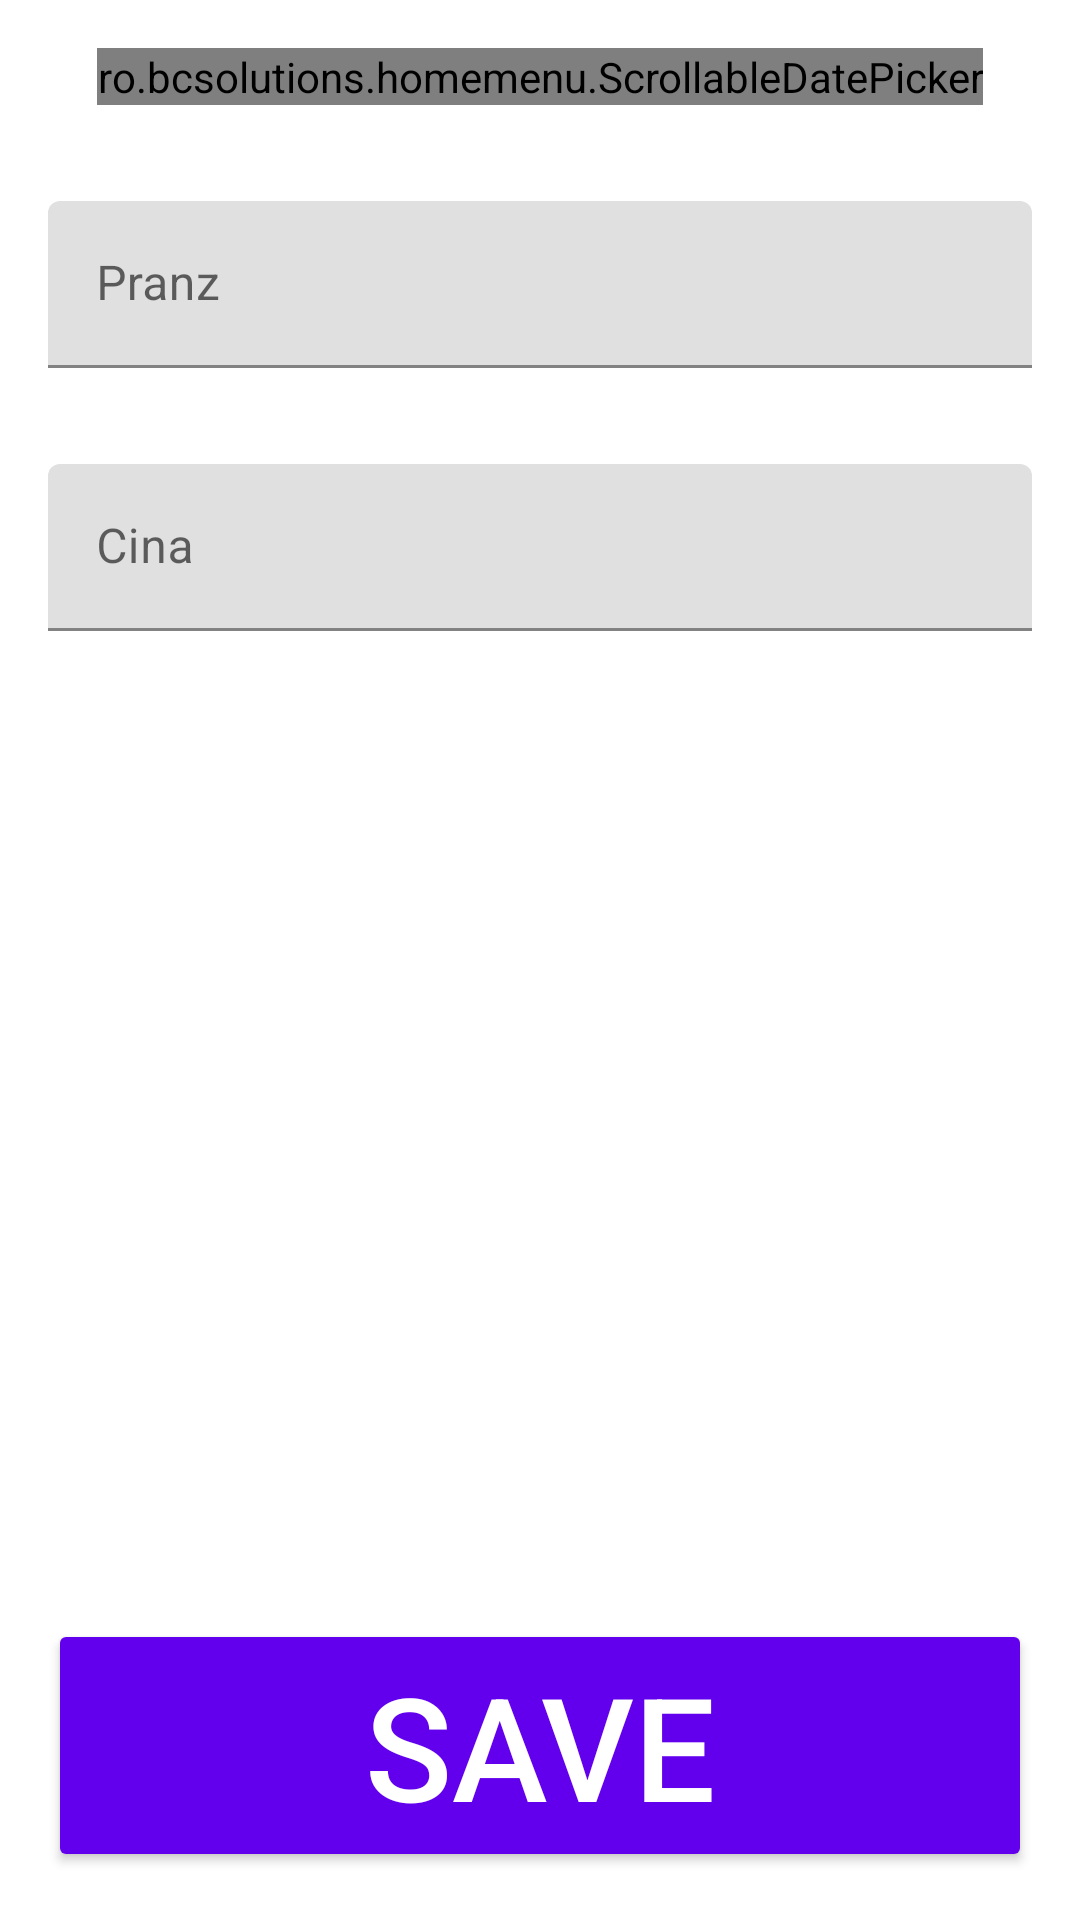

Android layout source for this screen:
<!-- AndroidManifest.xml: application theme AppTheme -->
<!-- res/layout/menu_item_fragment.xml -->
<?xml version="1.0" encoding="utf-8"?>
<layout xmlns:android="http://schemas.android.com/apk/res/android"
    xmlns:app="http://schemas.android.com/apk/res-auto"
    xmlns:tools="http://schemas.android.com/tools">

    <data>

        <variable
            name="viewmodel"
            type="ro.bcsolutions.homemenu.ui.menu_item.MenuItemViewModel" />
    </data>

    <ScrollView
        android:layout_width="match_parent"
        android:layout_height="match_parent"
        android:fillViewport="true">

        <androidx.constraintlayout.widget.ConstraintLayout
            android:layout_width="match_parent"
            android:layout_height="wrap_content">

            <ro.bcsolutions.homemenu.ScrollableDatePicker
                android:id="@+id/menu_date"
                android:layout_width="wrap_content"
                android:layout_height="wrap_content"
                android:layout_marginStart="16dp"
                android:layout_marginTop="16dp"
                android:layout_marginEnd="16dp"
                android:ems="10"
                android:firstDayOfWeek="2"
                android:datePickerMode="spinner"
                app:layout_constraintEnd_toEndOf="parent"
                app:layout_constraintStart_toStartOf="parent"
                app:layout_constraintTop_toTopOf="parent" />

            <com.google.android.material.textfield.TextInputLayout
                android:id="@+id/menu_pranz"
                android:layout_width="match_parent"
                android:layout_height="wrap_content"
                android:layout_marginStart="16dp"
                android:layout_marginTop="32dp"
                android:layout_marginEnd="16dp"
                app:layout_constraintEnd_toEndOf="parent"
                app:layout_constraintStart_toStartOf="parent"
                app:layout_constraintTop_toBottomOf="@id/menu_date">

                <com.google.android.material.textfield.TextInputEditText
                    android:layout_width="match_parent"
                    android:layout_height="wrap_content"
                    android:hint="@string/text_pranz"
                    android:inputType="textCapSentences" />
            </com.google.android.material.textfield.TextInputLayout>

            <com.google.android.material.textfield.TextInputLayout
                android:id="@+id/menu_cina"
                android:layout_width="match_parent"
                android:layout_height="wrap_content"
                android:layout_marginStart="16dp"
                android:layout_marginTop="32dp"
                android:layout_marginEnd="16dp"
                app:layout_constraintEnd_toEndOf="parent"
                app:layout_constraintStart_toStartOf="parent"
                app:layout_constraintTop_toBottomOf="@id/menu_pranz">

                <com.google.android.material.textfield.TextInputEditText
                    android:layout_width="match_parent"
                    android:layout_height="wrap_content"
                    android:hint="@string/text_cina"
                    android:inputType="textCapSentences" />
            </com.google.android.material.textfield.TextInputLayout>

            <Button
                android:id="@+id/button"
                android:layout_width="match_parent"
                android:layout_height="wrap_content"
                android:layout_marginStart="16dp"
                android:layout_marginTop="32dp"
                android:layout_marginEnd="16dp"
                android:layout_marginBottom="16dp"
                android:backgroundTint="@color/colorPrimary"
                android:text="@string/text_button_save"
                android:textColor="@android:color/white"
                android:textSize="@dimen/large_text"
                app:layout_constraintBottom_toBottomOf="parent"
                app:layout_constraintEnd_toEndOf="parent"
                app:layout_constraintStart_toStartOf="parent"
                app:layout_constraintTop_toBottomOf="@+id/menu_cina"
                app:layout_constraintVertical_bias="1.0" />

        </androidx.constraintlayout.widget.ConstraintLayout>
    </ScrollView>
</layout>
<!-- resources referenced by this layout -->
<resources>
  <dimen name="large_text">48sp</dimen>
  <string name="text_button_save">Save</string>
  <string name="text_cina">Cina</string>
  <string name="text_pranz">Pranz</string>
  <!-- not gathered from this repository: default colours our renderer supplied (Android Studio template values) -->
  <color name="colorPrimary">#FF6200EE</color>
</resources>
